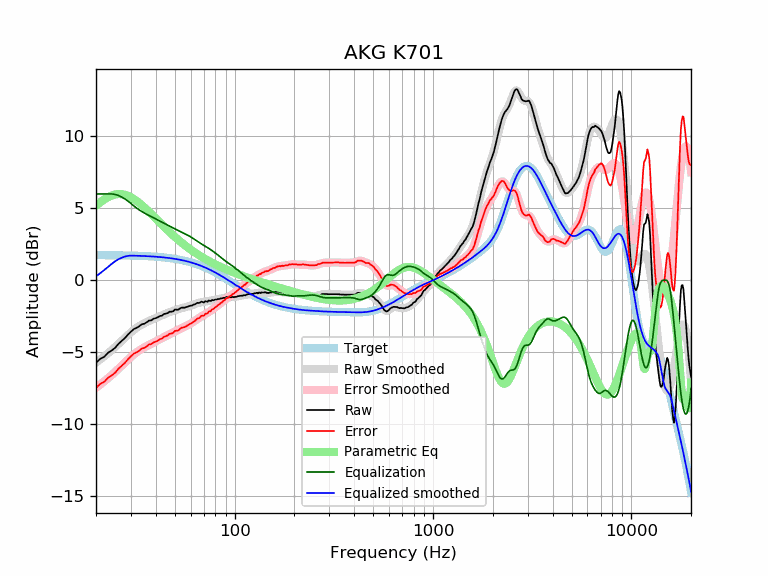

The data file committed next to this chart (first rows):
frequency, raw, error, smoothed, error_smoothed, equalization, parametric_eq, equalized_raw, equalized_smoothed, target
20, -5.75, -7.49, -5.73, -7.48, 6.00, 5.18, 0.25, 0.27, 1.74
21, -5.47, -7.21, -5.51, -7.26, 6.00, 5.42, 0.53, 0.49, 1.74
22, -5.33, -7.07, -5.30, -7.04, 6.00, 5.62, 0.67, 0.70, 1.74
23, -5.05, -6.79, -5.08, -6.82, 6.00, 5.78, 0.95, 0.92, 1.74
24, -4.89, -6.63, -4.86, -6.60, 6.00, 5.89, 1.11, 1.14, 1.74
25, -4.70, -6.43, -4.64, -6.38, 5.96, 5.96, 1.26, 1.32, 1.73
26, -4.42, -6.15, -4.42, -6.15, 5.89, 5.99, 1.47, 1.46, 1.73
27, -4.22, -5.95, -4.21, -5.94, 5.78, 5.98, 1.56, 1.57, 1.73
28, -4.02, -5.74, -4.00, -5.72, 5.65, 5.94, 1.63, 1.64, 1.72
29, -3.78, -5.50, -3.81, -5.52, 5.50, 5.87, 1.72, 1.69, 1.72
30, -3.59, -5.30, -3.63, -5.34, 5.34, 5.77, 1.75, 1.71, 1.71
31, -3.40, -5.11, -3.46, -5.17, 5.17, 5.65, 1.77, 1.71, 1.71
32, -3.32, -5.02, -3.32, -5.02, 5.02, 5.52, 1.70, 1.70, 1.70
33, -3.21, -4.91, -3.20, -4.89, 4.89, 5.38, 1.68, 1.70, 1.70
34, -3.07, -4.76, -3.09, -4.78, 4.78, 5.23, 1.71, 1.69, 1.69
35, -3.03, -4.71, -3.00, -4.68, 4.68, 5.07, 1.65, 1.68, 1.68
36, -2.93, -4.60, -2.91, -4.58, 4.58, 4.91, 1.65, 1.67, 1.67
37, -2.81, -4.47, -2.84, -4.50, 4.50, 4.76, 1.69, 1.66, 1.66
38, -2.79, -4.44, -2.76, -4.42, 4.42, 4.60, 1.63, 1.65, 1.65
39, -2.68, -4.32, -2.70, -4.34, 4.34, 4.44, 1.66, 1.64, 1.64
40, -2.64, -4.27, -2.63, -4.26, 4.26, 4.29, 1.62, 1.63, 1.63
41, -2.58, -4.20, -2.56, -4.19, 4.19, 4.14, 1.61, 1.62, 1.62
42, -2.49, -4.10, -2.50, -4.11, 4.11, 4.00, 1.62, 1.61, 1.61
43, -2.47, -4.07, -2.44, -4.04, 4.04, 3.86, 1.57, 1.60, 1.60
44, -2.35, -3.93, -2.38, -3.97, 3.97, 3.72, 1.62, 1.58, 1.58
45, -2.33, -3.90, -2.33, -3.89, 3.89, 3.59, 1.56, 1.57, 1.57
46, -2.28, -3.83, -2.27, -3.83, 3.83, 3.47, 1.55, 1.55, 1.55
47, -2.19, -3.73, -2.22, -3.76, 3.76, 3.34, 1.57, 1.54, 1.54
48, -2.19, -3.71, -2.17, -3.69, 3.69, 3.23, 1.50, 1.52, 1.52
49, -2.16, -3.66, -2.13, -3.63, 3.63, 3.11, 1.47, 1.50, 1.50
50, -2.04, -3.52, -2.09, -3.57, 3.57, 3.01, 1.53, 1.48, 1.48
51, -2.05, -3.51, -2.05, -3.51, 3.51, 2.90, 1.46, 1.46, 1.46
52, -2.05, -3.49, -2.01, -3.45, 3.45, 2.80, 1.40, 1.44, 1.44
53, -1.97, -3.39, -1.98, -3.40, 3.40, 2.71, 1.43, 1.42, 1.42
54, -1.91, -3.31, -1.95, -3.35, 3.35, 2.61, 1.44, 1.40, 1.40
55, -1.91, -3.29, -1.92, -3.29, 3.29, 2.53, 1.38, 1.38, 1.38
56, -1.91, -3.26, -1.89, -3.24, 3.24, 2.44, 1.33, 1.35, 1.35
57, -1.87, -3.20, -1.86, -3.19, 3.19, 2.36, 1.32, 1.33, 1.33
58, -1.84, -3.14, -1.83, -3.13, 3.13, 2.28, 1.29, 1.30, 1.30
59, -1.80, -3.07, -1.80, -3.08, 3.08, 2.20, 1.28, 1.27, 1.27
60, -1.77, -3.01, -1.77, -3.02, 3.02, 2.13, 1.25, 1.24, 1.24
61, -1.76, -2.98, -1.74, -2.95, 2.95, 2.06, 1.19, 1.22, 1.22
62, -1.70, -2.89, -1.70, -2.89, 2.89, 1.99, 1.19, 1.19, 1.19
63, -1.68, -2.84, -1.67, -2.82, 2.82, 1.93, 1.14, 1.16, 1.16
64, -1.62, -2.74, -1.63, -2.76, 2.76, 1.86, 1.14, 1.12, 1.12
65, -1.57, -2.66, -1.60, -2.69, 2.69, 1.80, 1.12, 1.09, 1.09
66, -1.59, -2.65, -1.57, -2.63, 2.63, 1.74, 1.04, 1.06, 1.06
67, -1.55, -2.57, -1.55, -2.58, 2.58, 1.69, 1.03, 1.02, 1.02
68, -1.49, -2.48, -1.53, -2.52, 2.52, 1.63, 1.03, 0.99, 0.99
69, -1.52, -2.47, -1.52, -2.47, 2.47, 1.58, 0.95, 0.95, 0.95
70, -1.55, -2.47, -1.50, -2.42, 2.42, 1.53, 0.87, 0.92, 0.92
71, -1.46, -2.34, -1.49, -2.37, 2.37, 1.48, 0.91, 0.88, 0.88
72, -1.48, -2.32, -1.48, -2.32, 2.32, 1.43, 0.84, 0.84, 0.84
73, -1.50, -2.31, -1.46, -2.27, 2.27, 1.38, 0.77, 0.81, 0.81
74, -1.41, -2.18, -1.45, -2.22, 2.22, 1.34, 0.81, 0.77, 0.77
75, -1.44, -2.17, -1.43, -2.16, 2.16, 1.30, 0.72, 0.73, 0.73
76, -1.44, -2.13, -1.42, -2.11, 2.11, 1.25, 0.67, 0.69, 0.69
77, -1.37, -2.02, -1.40, -2.05, 2.05, 1.21, 0.68, 0.65, 0.65
78, -1.40, -2.01, -1.38, -2.00, 2.00, 1.17, 0.60, 0.61, 0.61
79, -1.37, -1.94, -1.37, -1.94, 1.94, 1.13, 0.57, 0.57, 0.57
... 553 more rows
